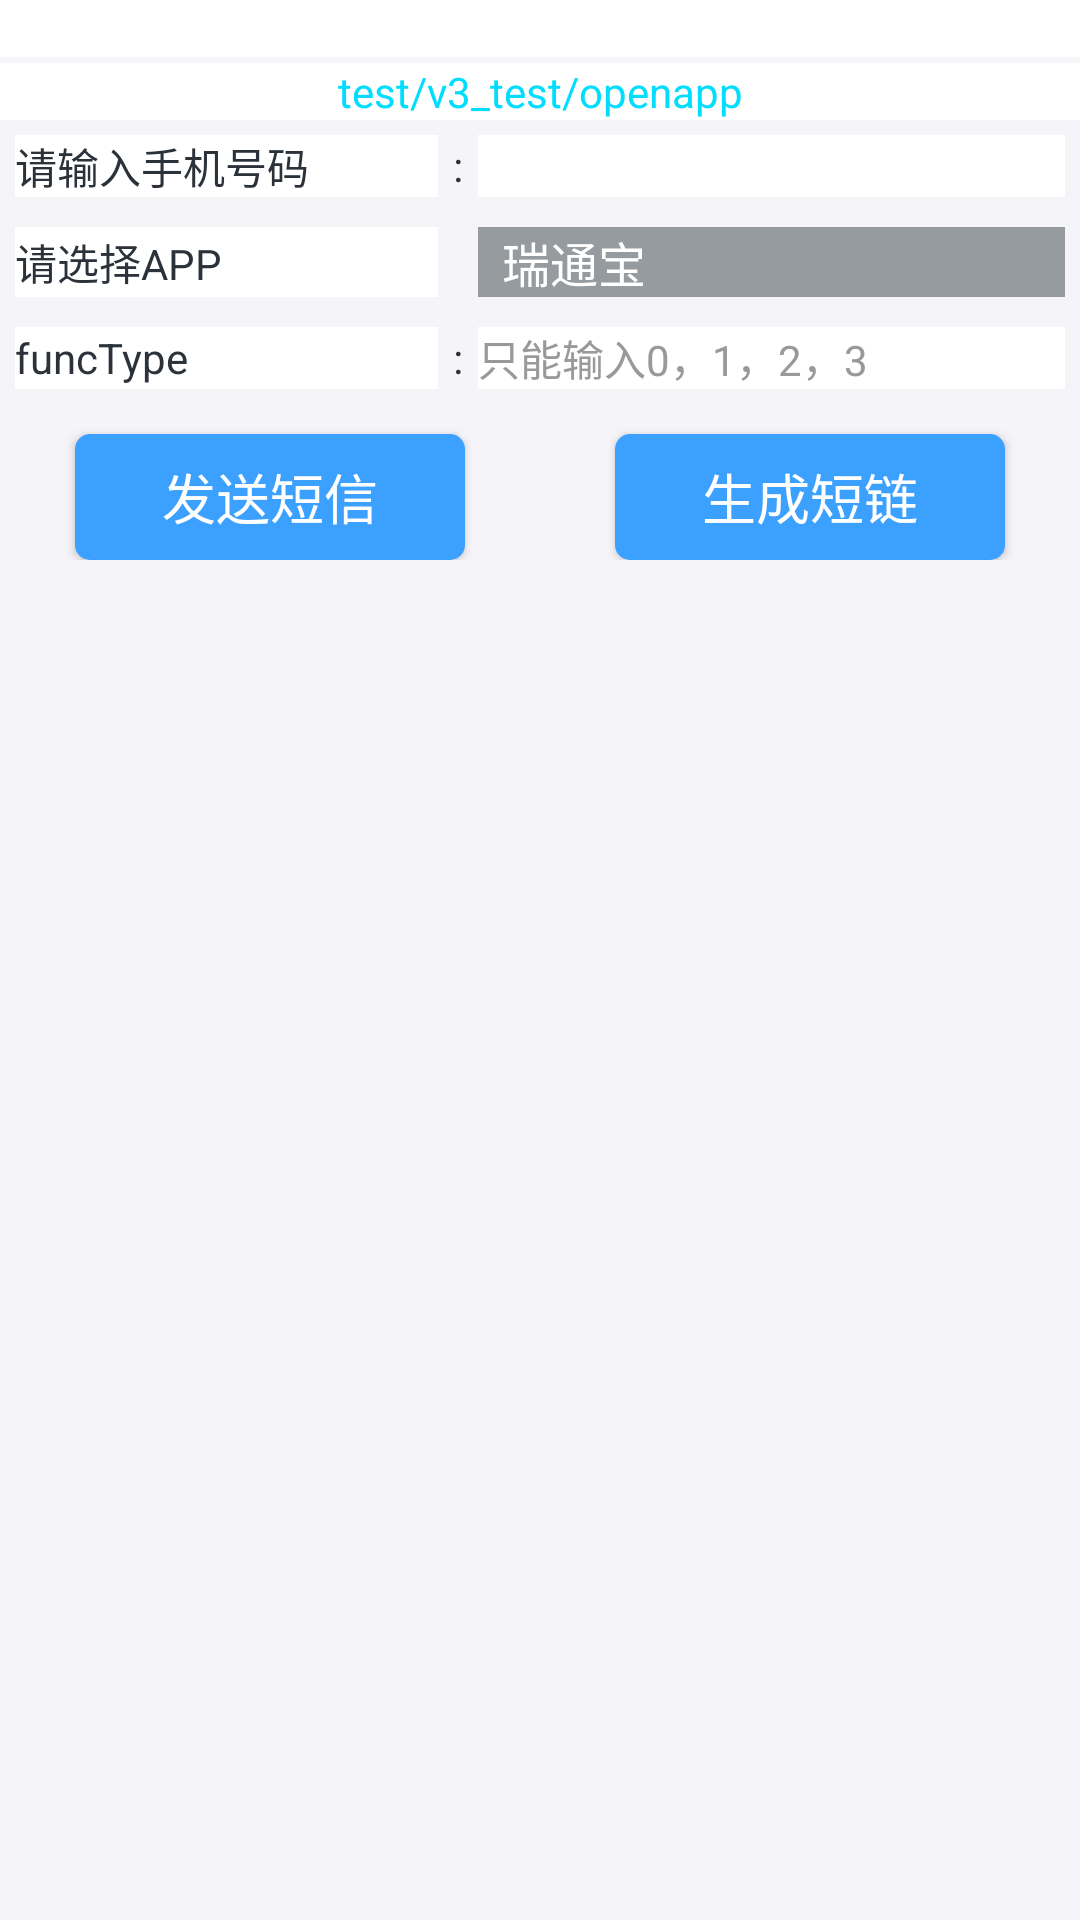

Layout XML and referenced resources for this Android screen:
<!-- AndroidManifest.xml: application theme AppTheme -->
<!-- res/layout/activity_sms_link_core.xml -->
<?xml version="1.0" encoding="utf-8"?>
<ScrollView xmlns:android="http://schemas.android.com/apk/res/android"
    xmlns:app="http://schemas.android.com/apk/res-auto"
    xmlns:tools="http://schemas.android.com/tools"
    android:layout_width="match_parent"
    android:layout_height="match_parent"
    android:background="@color/bg_public"
    tools:context="sms.imobpay.com.testsmslinkcore.SmsLinkCoreActivity">

    <LinearLayout
        android:layout_width="match_parent"
        android:layout_height="wrap_content"
        android:orientation="vertical">

        <TextView
            android:id = "@+id/url_tv"
            android:layout_width="match_parent"
            android:layout_height="match_parent"
            style="@style/textview_style"
            android:gravity="center"
            android:textColor="@color/colorAccent"
            android:text="">
        </TextView>

        <EditText
            android:id = "@+id/url_host_et"
            android:layout_width="match_parent"
            android:layout_height="match_parent"
            android:layout_marginTop="@dimen/dimen_2"
            style="@style/textview_style"
            android:gravity="center"
            android:textColor="@color/holo_blue_bright"
            android:text="@string/rtb_http_url">
        </EditText>

        
        <LinearLayout
            android:layout_width="match_parent"
            android:layout_height="wrap_content"
            android:layout_margin="@dimen/dimen_5">

            <TextView
                android:layout_width="match_parent"
                android:layout_height="match_parent"
                android:layout_weight="1.4"
                style="@style/textview_style"
                android:text="@string/pls_input_phone_number">
            </TextView>

            <TextView
                android:layout_width="wrap_content"
                android:layout_height="match_parent"
                android:layout_marginLeft="@dimen/dimen_5"
                style="@style/textview_style"
                android:background="@color/bg_public"
                android:text=":"/>

            <EditText
                android:id = "@+id/phone_num_et"
                android:layout_width="match_parent"
                android:layout_height="match_parent"
                android:layout_weight="1"
                style="@style/textview_style"
                android:inputType="number"
                android:maxLength="11"
                android:text=""
                android:layout_marginLeft="@dimen/dimen_5">
            </EditText>
        </LinearLayout>

        
        <LinearLayout
            android:layout_width="match_parent"
            android:layout_height="wrap_content"
            android:layout_margin="@dimen/dimen_5">

            <TextView
                android:layout_width="match_parent"
                android:layout_height="match_parent"
                android:layout_weight="1.4"
                style="@style/textview_style"
                android:text="@string/pls_select_app">
            </TextView>

            <TextView
                android:layout_width="wrap_content"
                android:layout_height="match_parent"
                android:layout_marginLeft="@dimen/dimen_5"
                style="@style/textview_style"
                android:background="@color/bg_public"
                android:text=" "/>

            <Spinner
                android:id = "@+id/app_selcet_sp"
                android:layout_width="match_parent"
                android:layout_height="match_parent"
                android:layout_weight="1"
                android:entries="@array/appList"
                android:background="@color/text_a"
                android:layout_marginLeft="@dimen/dimen_5">
            </Spinner>
        </LinearLayout>

        
        <LinearLayout
            android:layout_width="match_parent"
            android:layout_height="wrap_content"
            android:layout_margin="@dimen/dimen_5">

            <TextView
                android:layout_width="match_parent"
                android:layout_height="match_parent"
                android:layout_weight="1.4"
                style="@style/textview_style"
                android:text="@string/funcType">
            </TextView>

            <TextView
                android:layout_width="wrap_content"
                android:layout_height="match_parent"
                android:layout_marginLeft="@dimen/dimen_5"
                style="@style/textview_style"
                android:background="@color/bg_public"
                android:text=":"/>

            <EditText
                android:id = "@+id/func_type_et"
                android:layout_width="match_parent"
                android:layout_height="match_parent"
                android:layout_weight="1"
                android:textColorHint="@color/grey_999999"
                android:hint="@string/only_input_0123"
                style="@style/textview_style"
                android:digits="0123"
                android:inputType="number"
                android:maxLength="1"
                android:text=""
                android:layout_marginLeft="@dimen/dimen_5">
            </EditText>
        </LinearLayout>

        
        <LinearLayout
            android:id="@+id/local_layout"
            android:layout_width="match_parent"
            android:layout_height="wrap_content"
            android:orientation="vertical"
            android:visibility="gone">
            
            <include layout="@layout/field_item" android:id="@+id/classNameByAndroid_layout"></include>
            <include layout="@layout/field_item" android:id="@+id/classNameByIOS_layout"></include>

        </LinearLayout>

        
        <LinearLayout
            android:id="@+id/h5_layout"
            android:layout_width="match_parent"
            android:layout_height="wrap_content"
            android:orientation="vertical"
            android:visibility="gone">

            <include layout="@layout/field_item" android:id="@+id/backButtonName_layout"></include>
            <include layout="@layout/field_item" android:id="@+id/titleNameColor_layout"></include>
            <include layout="@layout/field_item" android:id="@+id/backButtonNameColor_layout"></include>
            <include layout="@layout/field_item" android:id="@+id/startPage_layout"></include>
            <include layout="@layout/field_item" android:id="@+id/tipsUrl_layout"></include>

            <include layout="@layout/field_item" android:id="@+id/backType_layout"></include>
            <include layout="@layout/field_item" android:id="@+id/tipsButtonName_layout"></include>
            <include layout="@layout/field_item" android:id="@+id/bottomTabFlag_layout"></include>
            <include layout="@layout/field_item" android:id="@+id/pathFolder_layout"></include>
            <include layout="@layout/field_item" android:id="@+id/titleName_layout"></include>

            <include layout="@layout/field_item" android:id="@+id/tipsButtonNameColor_layout"></include>
            <include layout="@layout/field_item" android:id="@+id/titlebarColor_layout"></include>
            <include layout="@layout/field_item" android:id="@+id/splitLineColor_layout"></include>

            <include layout="@layout/field_item" android:id="@+id/thirdPartyUrl_layout"></include>
        </LinearLayout>

        
        <LinearLayout
            android:id="@+id/diasplay_layout"
            android:layout_width="match_parent"
            android:layout_height="wrap_content"
            android:orientation="vertical"
            android:visibility="gone">

            <include layout="@layout/field_item" android:id="@+id/messageTitle_layout"></include>
            <include layout="@layout/field_item" android:id="@+id/messageDetail_layout"></include>
        </LinearLayout>

        !--功能布局-->
        <LinearLayout
            android:layout_width="match_parent"
            android:layout_height="wrap_content"
            android:orientation="horizontal">
            <Button
                android:id="@+id/send_sms_bt"
                style="@style/bt_next"
                android:layout_width="fill_parent"
                android:layout_height="42dp"
                android:layout_marginLeft="@dimen/dimen_25"
                android:layout_marginRight="@dimen/dimen_25"
                android:layout_marginTop="10dp"
                android:background="@drawable/bg_bt_blue"
                android:text="@string/send_sms"
                android:layout_weight="1"/>
            <Button
                android:id="@+id/make_short_url_bt"
                style="@style/bt_next"
                android:layout_width="fill_parent"
                android:layout_height="42dp"
                android:layout_marginLeft="@dimen/dimen_25"
                android:layout_marginRight="@dimen/dimen_25"
                android:layout_marginTop="10dp"
                android:background="@drawable/bg_bt_blue"
                android:text="@string/make_url"
                android:layout_weight="1"/>
        </LinearLayout>
    </LinearLayout>
</ScrollView>
<!-- res/layout/field_item.xml (included above) -->
<?xml version="1.0" encoding="utf-8"?>
<LinearLayout xmlns:android="http://schemas.android.com/apk/res/android"
    android:layout_width="match_parent"
    android:layout_height="match_parent"
    android:background="@color/bg_public">

    <LinearLayout
        android:layout_width="match_parent"
        android:layout_height="wrap_content"
        android:layout_margin="@dimen/dimen_5">

        <TextView
            android:id="@+id/field_name_tv"
            android:layout_width="match_parent"
            android:layout_height="match_parent"
            android:layout_weight="1.4"
            style="@style/textview_style"
            android:text="">
        </TextView>

        <TextView
            android:layout_width="wrap_content"
            android:layout_height="match_parent"
            android:layout_marginLeft="@dimen/dimen_5"
            style="@style/textview_style"
            android:background="@color/bg_public"
            android:text=":"/>

        <EditText
            android:id = "@+id/field_value_et"
            android:layout_width="match_parent"
            android:layout_height="match_parent"
            android:layout_weight="1"
            style="@style/textview_style"
            android:text=""
            android:layout_marginLeft="@dimen/dimen_5">
        </EditText>
    </LinearLayout>
</LinearLayout>
<!-- resources referenced by this layout -->
<resources>
  <string-array name="appList">
          <item>瑞通宝</item>
          <item>瑞钱包</item>
      </string-array>
  <color name="bg_public">#f5f5f9</color>
  <color name="colorAccent">#FF4081</color>
  <color name="grey_999999">#ff999999</color>
  <color name="holo_blue_bright">#ff00ddff</color>
  <color name="text_a">#ff969ba0</color>
  <dimen name="dimen_2">2dp</dimen>
  <dimen name="dimen_25">25dp</dimen>
  <dimen name="dimen_5">5dp</dimen>
  <!-- drawable bg_bt_blue (drawable) -->
  <?xml version="1.0" encoding="utf-8"?>
  
  <selector xmlns:android="http://schemas.android.com/apk/res/android">
  
      
      <item android:state_pressed="true">
          <shape>
              <solid android:color="#56adf4" />
  
              <corners android:radius="5dp" />
          </shape>
      </item>
      <item android:state_focused="true">
          <shape>
              <solid android:color="#56adf4" />
  
              <corners android:radius="5dp" />
          </shape>
      </item>
      <item>
          <shape>
              <solid android:color="#3ca0ff" />
  
              <corners android:radius="5dp" />
          </shape>
      </item>
  
  </selector>
  <string name="funcType">funcType</string>
  <string name="make_url">生成短链</string>
  <string name="only_input_0123">只能输入0，1，2，3</string>
  <string name="pls_input_phone_number">请输入手机号码</string>
  <string name="pls_select_app">请选择APP</string>
  <string name="rtb_http_url">"test/v3_test/openapp"</string>
  <string name="send_sms">发送短信</string>
  <style name="bt_next">
          <item name="android:textSize">18sp</item>
          <item name="android:textColor">@color/white</item>
          <item name="android:gravity">center</item>
      </style>
  <style name="textview_style">
          <item name="android:textSize">14sp</item>
          <item name="android:gravity">center_vertical|left</item>
          <item name="android:textColorHint">@color/text_a</item>
          <item name="android:textColor">@color/text_b</item>
          <item name="android:background">@color/white</item>
      </style>
  <style name="AppTheme" parent="Theme.AppCompat">
          
          <item name="colorPrimary">@color/colorPrimary</item>
          <item name="colorPrimaryDark">@color/colorPrimaryDark</item>
          <item name="colorAccent">@color/colorAccent</item>
      </style>
  <color name="white">#ffffff</color>
  <color name="text_b">#ff2b323a</color>
  <color name="colorPrimary">#3F51B5</color>
  <color name="colorPrimaryDark">#303F9F</color>
</resources>
